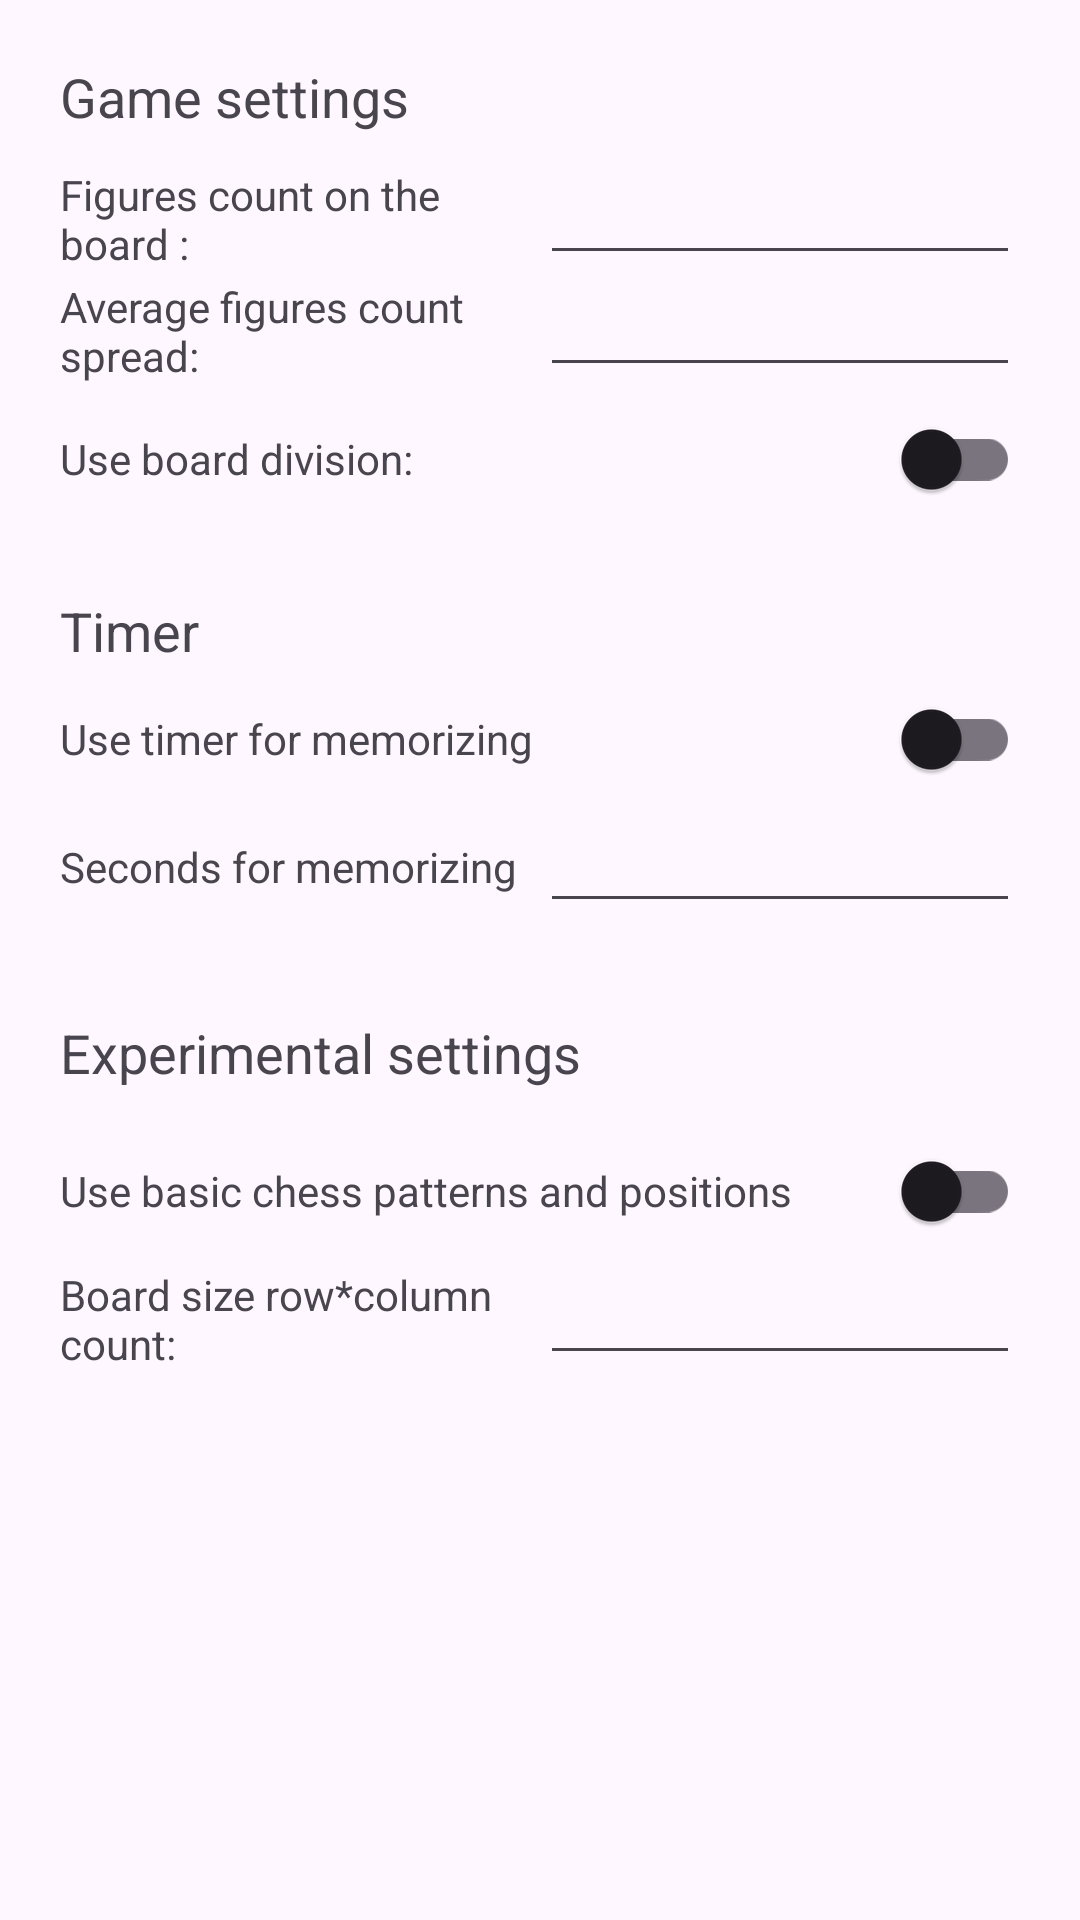

Layout XML and referenced resources for this Android screen:
<!-- AndroidManifest.xml: application theme Theme.ChessMemory -->
<!-- res/layout/settings_dialog.xml -->
<?xml version="1.0" encoding="utf-8"?>
<LinearLayout xmlns:android="http://schemas.android.com/apk/res/android"
    android:layout_width="match_parent"
    android:layout_height="match_parent"
    android:orientation="vertical"
    android:paddingTop="15dp"
    android:paddingLeft="15dp"
    android:paddingRight="15dp"
    android:paddingBottom="15dp">

    <LinearLayout
        android:id="@+id/basic_settings_container"
        android:layout_width="match_parent"
        android:layout_height="wrap_content"
        android:orientation="vertical"
        android:padding="5dp">
        <TextView
            android:layout_width="wrap_content"
            android:layout_height="wrap_content"
            android:text="@string/game_settings"
            android:textSize="18sp"/>
        <LinearLayout
            android:layout_width="match_parent"
            android:layout_height="wrap_content"
            android:orientation="horizontal"
            android:layout_marginTop="10dp">
            <TextView
                android:layout_width="match_parent"
                android:layout_height="match_parent"
                android:text="@string/figures_count"
                android:gravity="center_vertical"
                android:layout_weight="5"/>
            <EditText
                android:layout_width="match_parent"
                android:layout_height="wrap_content"
                android:layout_weight="5"
                android:textSize="15sp"
                android:inputType="number" />
        </LinearLayout>
        <LinearLayout
            android:layout_width="match_parent"
            android:layout_height="wrap_content"
            android:orientation="horizontal">
            <TextView
                android:layout_width="match_parent"
                android:layout_height="match_parent"
                android:gravity="center_vertical"
                android:text="Average figures count spread:"
                android:layout_weight="5" />
            <EditText
                android:layout_width="match_parent"
                android:layout_height="wrap_content"
                android:layout_weight="5"
                android:textSize="15sp"
                android:inputType="number"
                />
        </LinearLayout>
        <LinearLayout
            android:layout_width="match_parent"
            android:layout_height="wrap_content"
            android:orientation="horizontal">
            <TextView
                android:layout_width="wrap_content"
                android:layout_height="match_parent"
                android:text="Use board division:"
                android:gravity="center_vertical"
                android:layout_weight="5"/>
            <androidx.appcompat.widget.SwitchCompat
                android:layout_width="wrap_content"
                android:layout_height="wrap_content"
                android:layout_weight="1"/>
        </LinearLayout>
    </LinearLayout>

    <include layout="@layout/thin_gray_line"
        android:layout_width="match_parent"
        android:layout_height="1dp"/>
    <LinearLayout
        android:id="@+id/timer_container"
        android:layout_width="match_parent"
        android:layout_height="wrap_content"
        android:orientation="vertical"
        android:padding="5dp"
        android:layout_marginTop="10dp">
        <TextView
            android:layout_width="wrap_content"
            android:layout_height="wrap_content"
            android:text="Timer"
            android:textSize="18sp"/>
        <LinearLayout
            android:layout_width="match_parent"
            android:layout_height="wrap_content"
            android:orientation="horizontal">
            <TextView
                android:layout_width="wrap_content"
                android:layout_height="match_parent"
                android:text="Use timer for memorizing"
                android:gravity="center_vertical"
                android:layout_weight="5"/>
            <androidx.appcompat.widget.SwitchCompat
                android:layout_width="wrap_content"
                android:layout_height="wrap_content"
                android:layout_weight="1"/>
        </LinearLayout>
        <LinearLayout
            android:layout_width="match_parent"
            android:layout_height="wrap_content"
            android:orientation="horizontal">
            <TextView
                android:layout_width="match_parent"
                android:layout_height="match_parent"
                android:gravity="center_vertical"
                android:text="Seconds for memorizing"
                android:layout_weight="5" />
            <EditText
                android:layout_width="match_parent"
                android:layout_height="wrap_content"
                android:layout_weight="5"
                android:textSize="15sp"
                android:inputType="number"/>
        </LinearLayout>

    </LinearLayout>
    <include layout="@layout/thin_gray_line"
        android:layout_width="match_parent"
        android:layout_height="1dp"
        android:layout_marginTop="10dp"/>
    <LinearLayout
        android:id="@+id/experimental_container"
        android:layout_width="match_parent"
        android:layout_height="wrap_content"
        android:orientation="vertical"
        android:padding="5dp"
        android:layout_marginTop="10dp">
        <TextView
            android:layout_width="wrap_content"
            android:layout_height="wrap_content"
            android:text="Experimental settings"
            android:textSize="18sp"/>
        <LinearLayout
            android:layout_width="match_parent"
            android:layout_height="wrap_content"
            android:orientation="horizontal"
            android:layout_marginTop="10dp">
            <TextView
                android:layout_width="wrap_content"
                android:layout_height="match_parent"
                android:text="Use basic chess patterns and positions"
                android:gravity="center_vertical"
                android:layout_weight="5"/>
            <androidx.appcompat.widget.SwitchCompat
                android:layout_width="wrap_content"
                android:layout_height="wrap_content"
                android:layout_weight="1"/>
        </LinearLayout>
        <LinearLayout
            android:layout_width="match_parent"
            android:layout_height="wrap_content"
            android:orientation="horizontal">
            <TextView
                android:layout_width="match_parent"
                android:layout_height="match_parent"
                android:gravity="center_vertical"
                android:text="Board size row*column count:"
                android:layout_weight="5" />
            <EditText
                android:layout_width="match_parent"
                android:layout_height="wrap_content"
                android:layout_weight="5"
                android:textSize="15sp"
                android:inputType="number"/>
        </LinearLayout>
    </LinearLayout>


</LinearLayout>
<!-- res/layout/thin_gray_line.xml (included above) -->
<?xml version="1.0" encoding="utf-8"?>
<View
    xmlns:android="http://schemas.android.com/apk/res/android"
    android:layout_width="match_parent"
    android:layout_height="1dp"
    android:background="@color/bootstrap_gray_lighter" />
<!-- resources referenced by this layout -->
<resources>
  <string name="figures_count">Figures count on the board :</string>
  <string name="game_settings">Game settings</string>
  <style name="Theme.ChessMemory" parent="Base.Theme.ChessMemory" />
  <style name="Base.Theme.ChessMemory" parent="Theme.Material3.DayNight.NoActionBar">
          
          
      </style>
</resources>
